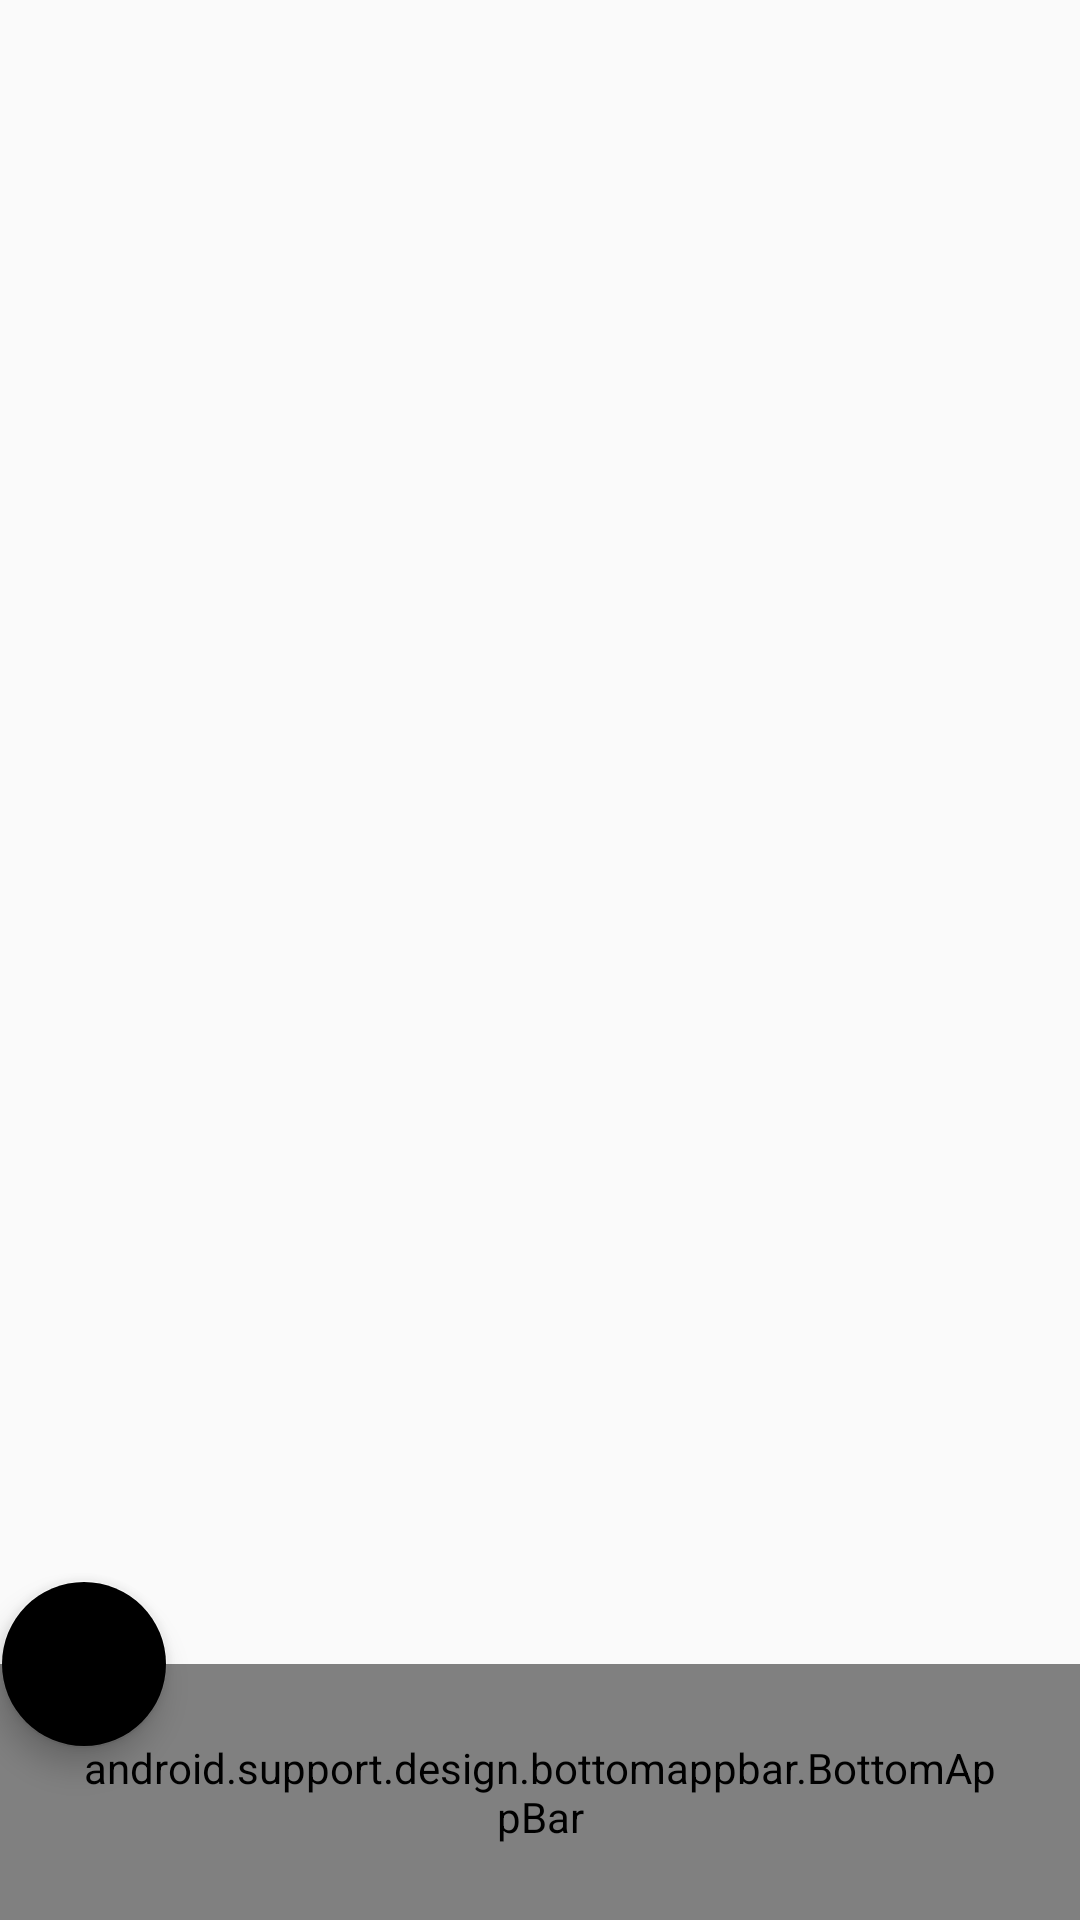

The Android layout XML behind this screen, and the referenced resources:
<!-- AndroidManifest.xml: application theme lightTheme -->
<!-- res/layout/navigation_home.xml -->
<?xml version="1.0" encoding="utf-8"?>
<android.support.design.widget.CoordinatorLayout
        xmlns:android="http://schemas.android.com/apk/res/android"
        android:layout_width="match_parent"
        android:layout_height="match_parent"
        xmlns:app="http://schemas.android.com/apk/res-auto">

    <android.support.design.bottomappbar.BottomAppBar
            android:layout_width="match_parent"
            android:padding="25dp"
            android:id="@+id/bottom_bar"
            android:clickable="false"
            app:fabAlignmentMode="center"
            android:layout_gravity="bottom"
            android:layout_height="wrap_content" android:background="#303030"
            android:backgroundTint="?attr/colorNavBack">
    </android.support.design.bottomappbar.BottomAppBar>

    <android.support.design.widget.FloatingActionButton
            android:id="@+id/fab"
            android:layout_width="wrap_content"
            app:layout_anchor="@id/bottom_bar"
            android:layout_height="wrap_content"
            android:src="@drawable/ic_home"
            app:backgroundTint="?attr/homeButtonColor"
            android:tint="@color/white"/>
</android.support.design.widget.CoordinatorLayout>
<!-- resources referenced by this layout -->
<resources>
  <color name="white">#FFFFFF</color>
  <style name="lightTheme" parent="Theme.AppCompat.Light.DarkActionBar">
          <item name="appNameColor">#000000</item>
          <item name="colorPrimary">@color/colorPrimary</item>
          <item name="colorPrimaryDark">@color/colorPrimaryDark</item>
          <item name="colorAccent">@color/colorAccent</item>
          <item name="backgroundColor">#fcfcfc</item>
          <item name="cardBackground">#ffffff</item>
          <item name="textColor">#808080</item>
          <item name="tintColor">#000000</item>
          <item name="buttonColor">#D3D3D3</item>
          <item name="buttonStartColor">#BEC0C2</item>
          <item name="buttonEndColor">#A1A2A3</item>
          <item name="buttonTextColor">#000000</item>
          <item name="android:windowAnimationStyle">@style/windowAnimationTransition</item>
          <item name="searchPicture">@drawable/ic_sun</item>
          <item name="colorNavBack">@color/colorNavBackLight</item>
          <item name="test">@drawable/ic_sun</item>
      </style>
  <color name="colorPrimary">#008577</color>
  <color name="colorPrimaryDark">#000000</color>
  <color name="colorAccent">#000</color>
  <style name="windowAnimationTransition">
          <item name="android:windowEnterAnimation">@android:anim/fade_in</item>
          <item name="android:windowExitAnimation">@android:anim/fade_out</item>
      </style>
  <!-- drawable ic_sun: vector/xml drawable (drawable, 3210 chars, omitted) -->
  <color name="colorNavBackLight">#808080</color>
</resources>
